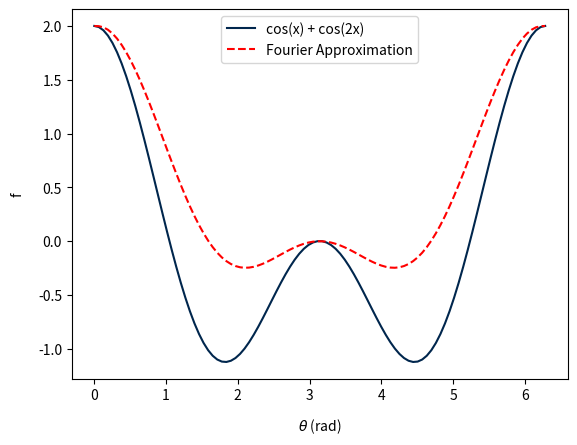

This chart was generated by the following Python code:
import numpy as np
import matplotlib.pyplot as plt
import sys

# define function to approximate using fourier series
def f(x):
    return np.cos(x) + np.cos(2*x)

# def number of points and domain
N = 100
x = np.linspace(0, 2*np.pi,N)

coeffs = np.fft.fft(f(x), n=N) * 1/N
coeffs = coeffs.real
# coeffs = np.fft.fftshift(coeffs)  # fft shift returns the coefficients in order: negative frequencies, zero f, positive frequencies

print(f"Computed {len(coeffs)} fourier coefficients.")
print(f"Fourier coefficients greater than 1e-4: {coeffs[coeffs>1e-4]}")
print(f"Indices of Fourier coefficients greater than 1e-4: {np.argwhere(coeffs>1e-4)}")


# get fourier coefficients in correct order for what we know to be a real function
# create seperate rows in array for positive coeffs and negative coeffs
if N % 2 == 0:
    
    # initialize empty array for fourier coefficients 
    fourier_coeffs = np.empty((2,int(N/2)))

    # get positive frequency coefficients (plus zero)
    positive_coeffs = coeffs[0:int(N/2)]

    # get negative frequency coeffs
    negative_coeffs = np.flip(coeffs[int(N/2 + 1):]); 
    negative_coeffs = np.append(negative_coeffs, 0)     # put negative frequency components in right order ({-1}, {-2} ...)

    # add coefficients to the fourier coeffs array 
    fourier_coeffs[0,:] = positive_coeffs
    fourier_coeffs[1,:] = negative_coeffs
else:
    raise Exception("Use an even number of sample points/fourier coefficients!")


series = np.empty((np.size(fourier_coeffs), len(x)))      # initialize empty array for the series sum elements
n = np.arange(0, int(N/2), 1)                             # define n array 

# create fourier series terms using purely cos terms
# for i in range(len(fourier_coeffs[0,:])):
#     series[i,:] = fourier_coeffs[0,i] * np.cos(n[i]*x)
#     series[i+50,:] = fourier_coeffs[1,i] * np.cos(-(n[i]-1)*x)

# create fourier series terms using exponential terms
for i in range(len(fourier_coeffs[0,:])):
    series[i,:] = fourier_coeffs[0,i] * np.exp(n[i]*x*1j*2*np.pi*(1/(2*np.pi)))
    series[i+50,:] = fourier_coeffs[1,i] * np.exp(-(n[i]-1)*x*1j*2*np.pi*(1/(2*np.pi)))

# sum all series elements (over domain) for final computation of the function as a fourier series
fourier_function = np.sum(series, 0)  

# plotting
plt.plot(x, f(x), label="cos(x) + cos(2x)", color='#00264D')                       # plot real function (defined in f(x))
plt.plot(x, fourier_function, '--', label='Fourier Approximation', color='red')    # plot fourier approximation

plt.xlabel(r"$\theta$ (rad)", labelpad=10)
plt.ylabel("f", labelpad=10)
plt.legend()

plt.show()